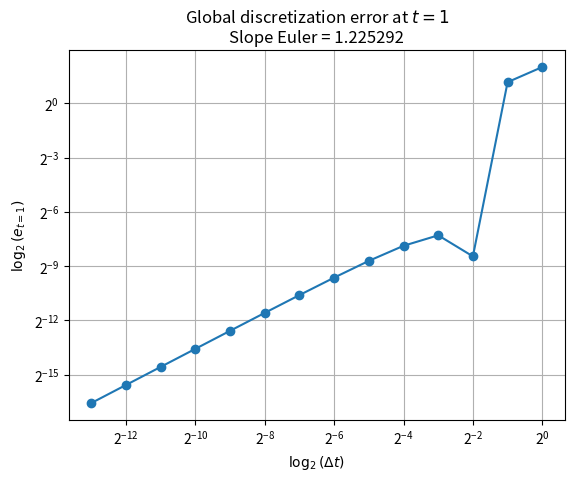
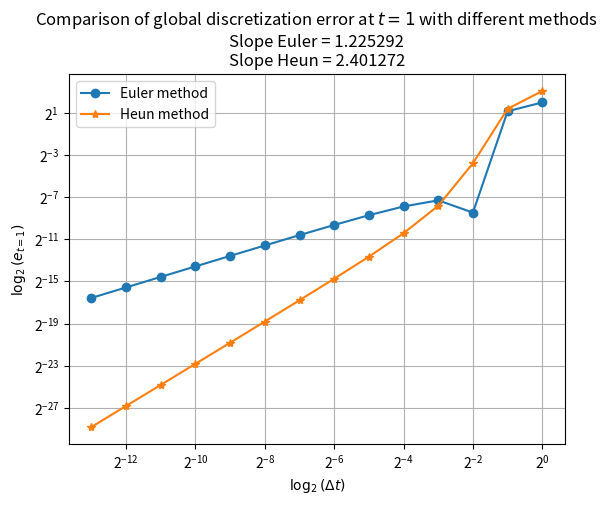

Write Python code to recreate these figures, in order.
# -*- coding: utf-8 -*-
"""
Created on Tuesday Sept 20 23:50 2022

[redacted]

@title: PC-Exercise 8.1.3

Looking at the results in the book it seems you do not have to truncate anymore,
so I removed that, even though it clearly says that you must follow 
PC-Exercise 8.1.2.

So, since it asks you to compare with the Euler method from previous Exercise,
I include that here without the truncation. This is the second figure produced,
while the first one is the one that appears in the book.
"""

from math import exp
import numpy as np
import matplotlib.pyplot as plt

xt1 = exp(-5*(1)) # Real value at t = 1
y0 = 1 # Initial condition
error_euler = np.zeros(14) # List to store error at different time steps
error_heun = np.zeros(14)
dt = np.zeros(14) # List to store time steps

for i in range(14): # Loop over the number of time steps
    y_euler = y0
    y_heun = y0
    delta = 1/2**i
    for j in range(2**i): # Loop over time
        # Euler method
        y_euler += -5*y_euler*delta
        # Heun method
        y_heun += 0.5*(-5*y_heun - 5*(y_heun - 5*y_heun*delta))*delta
    error_euler[i] = abs(xt1 - y_euler)
    error_heun[i] = abs(xt1 - y_heun)
    dt[i] = 1/2**i

# You might want to uncomment the line below if you want to see the error
#print(error)

x = np.log2(dt)
ye_euler = np.log2(error_euler)
ye_heun = np.log2(error_heun)
A = np.vstack([x, np.ones(len(x))]).T
m_euler, c_euler = np.linalg.lstsq(A, ye_euler, rcond=None)[0]
m_heun, c_heun = np.linalg.lstsq(A, ye_heun, rcond=None)[0]

# This is the picture that appears in the book
plt.figure()
plt.title(label="Global discretization error at $t=1$\nSlope Euler = %f" % (m_euler))
plt.loglog(dt, error_euler, marker='o', base=2)
plt.grid()
plt.xlabel("$\log_2(\Delta t)$")
plt.ylabel("$\log_2(e_{t=1})$")
plt.show()

# This is the comparison of the Euler and Heun methods
plt.figure()
plt.title(label="Comparison of global discretization error at $t=1$ with different methods\nSlope Euler = %f\nSlope Heun = %f" % (m_euler, m_heun))
plt.loglog(dt, error_euler, marker='o', base=2, label="Euler method")
plt.loglog(dt, error_heun, marker='*', base=2, label="Heun method")
plt.grid()
plt.xlabel("$\log_2(\Delta t)$")
plt.ylabel("$\log_2(e_{t=1})$")
plt.legend()
plt.show()
